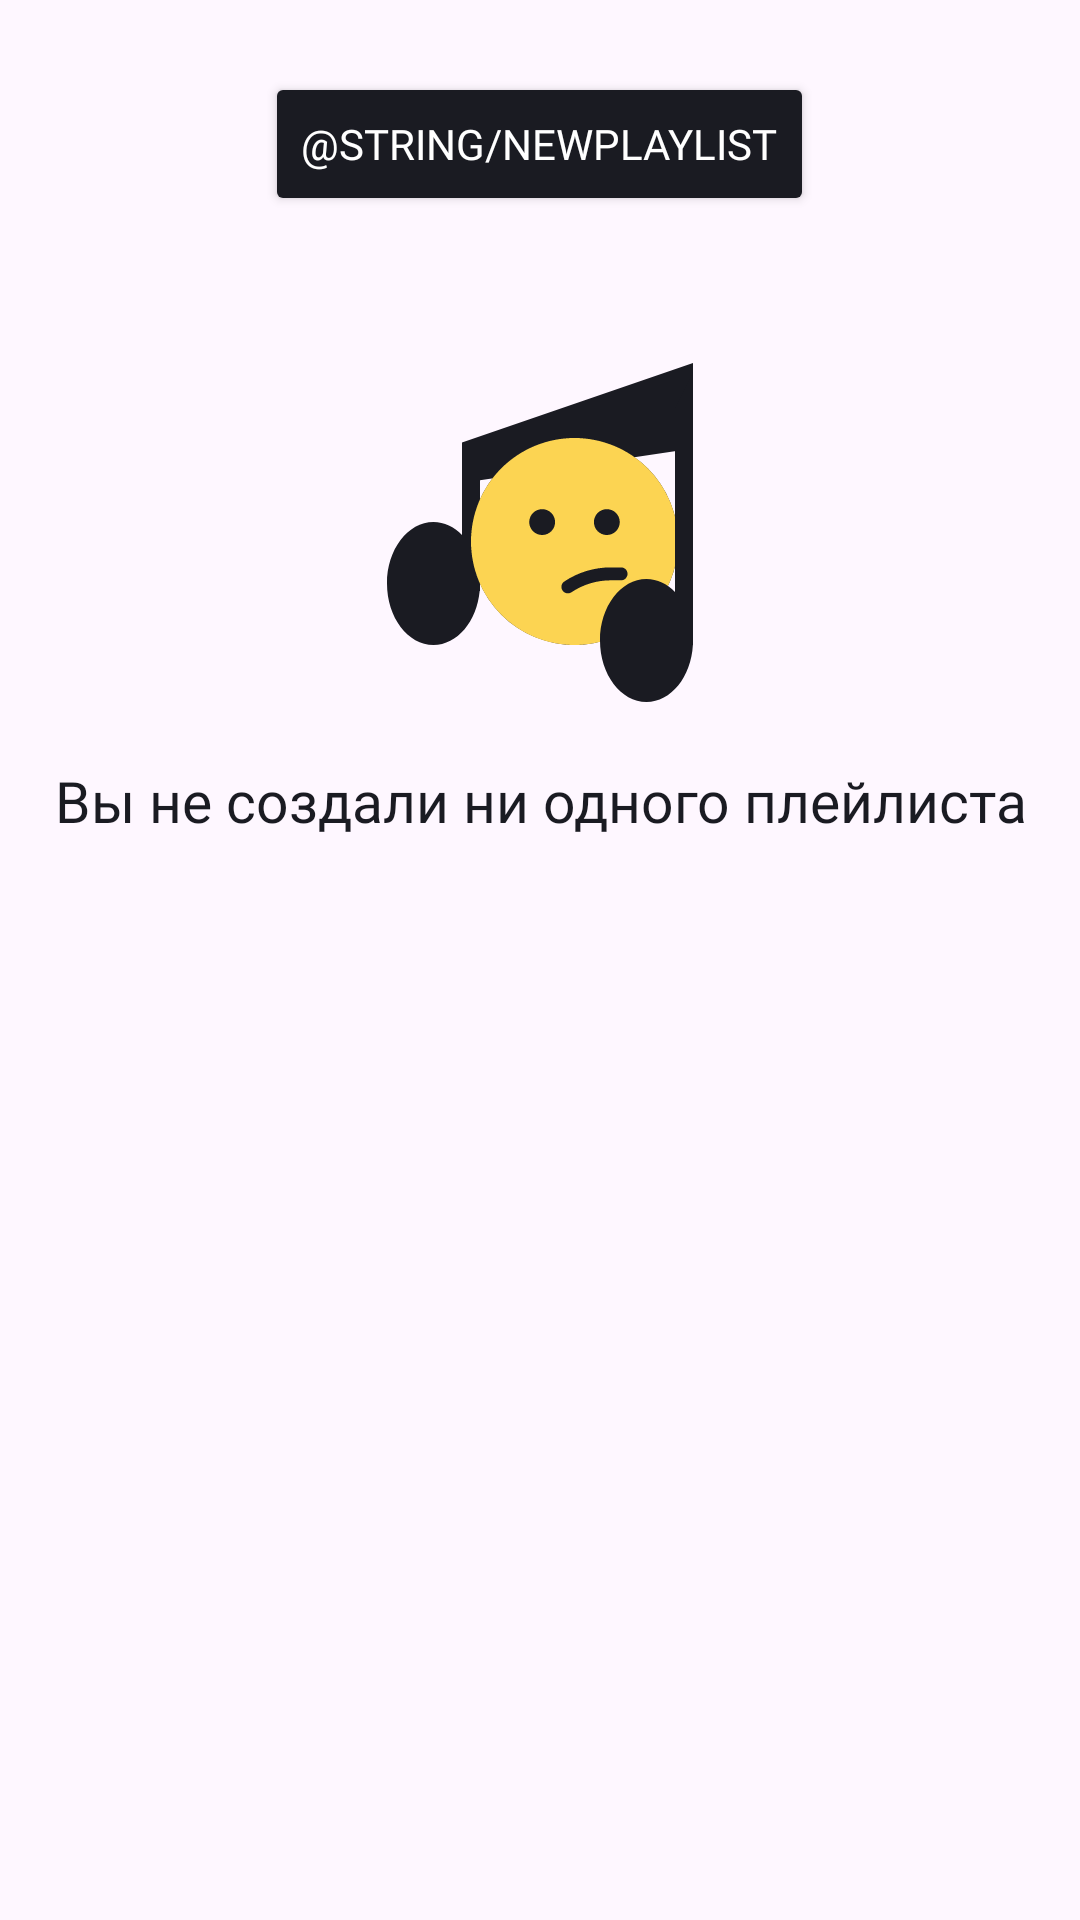

Android layout source for this screen:
<!-- AndroidManifest.xml: application theme Base.Theme.PlaylistMaker -->
<!-- res/layout/fragment_playlist.xml -->
<?xml version="1.0" encoding="utf-8"?>
<LinearLayout xmlns:android="http://schemas.android.com/apk/res/android"
    xmlns:tools="http://schemas.android.com/tools"
    android:layout_width="match_parent"
    android:layout_height="match_parent"
    android:gravity="center_horizontal"
    android:orientation="vertical"
    tools:context=".media.ui.FragmentPlaylist">

    <Button
        style="@style/reloadButton"
        android:layout_width="wrap_content"
        android:layout_height="wrap_content"
        android:layout_marginTop="24dp"
        android:layout_marginBottom="46dp"
        android:text="@string/newPlaylist" />

    <ImageView
        android:layout_width="wrap_content"
        android:layout_height="wrap_content"
        android:layout_marginBottom="@dimen/button_backTo_padding"
        android:src="@drawable/img_nothing_found_light" />

    <TextView
        style="@style/errorText"
        android:layout_width="wrap_content"
        android:layout_height="wrap_content"
        android:text="@string/noPlaylists"
        android:textAlignment="center" />

</LinearLayout>
<!-- resources referenced by this layout -->
<resources>
  <dimen name="button_backTo_padding">16dp</dimen>
  <!-- drawable img_nothing_found_light: vector/xml drawable (drawable, 2311 chars, omitted) -->
  <string name="noPlaylists">Вы не создали ни одного плейлиста</string>
  <style name="errorText">
          <item name="android:textColor">@color/YP_black</item>
          <item name="android:textSize">19sp</item>
          <item name="android:textFontWeight">400</item>
          <item name="android:fontFamily">@font/ys_display_medium</item>
      </style>
  <style name="reloadButton">
          <item name="android:textColor">@color/YP_white</item>
          <item name="android:textSize">14sp</item>
          <item name="android:backgroundTint">@color/YP_black</item>
          <item name="android:textFontWeight">500</item>
          <item name="android:fontFamily">@font/ys_display_medium</item>
      </style>
  <style name="Base.Theme.PlaylistMaker" parent="Theme.Material3.DayNight.NoActionBar">
          
          
          
          
      </style>
  <color name="YP_black">#1A1B22</color>
  <color name="YP_white">#FFFFFF</color>
</resources>
